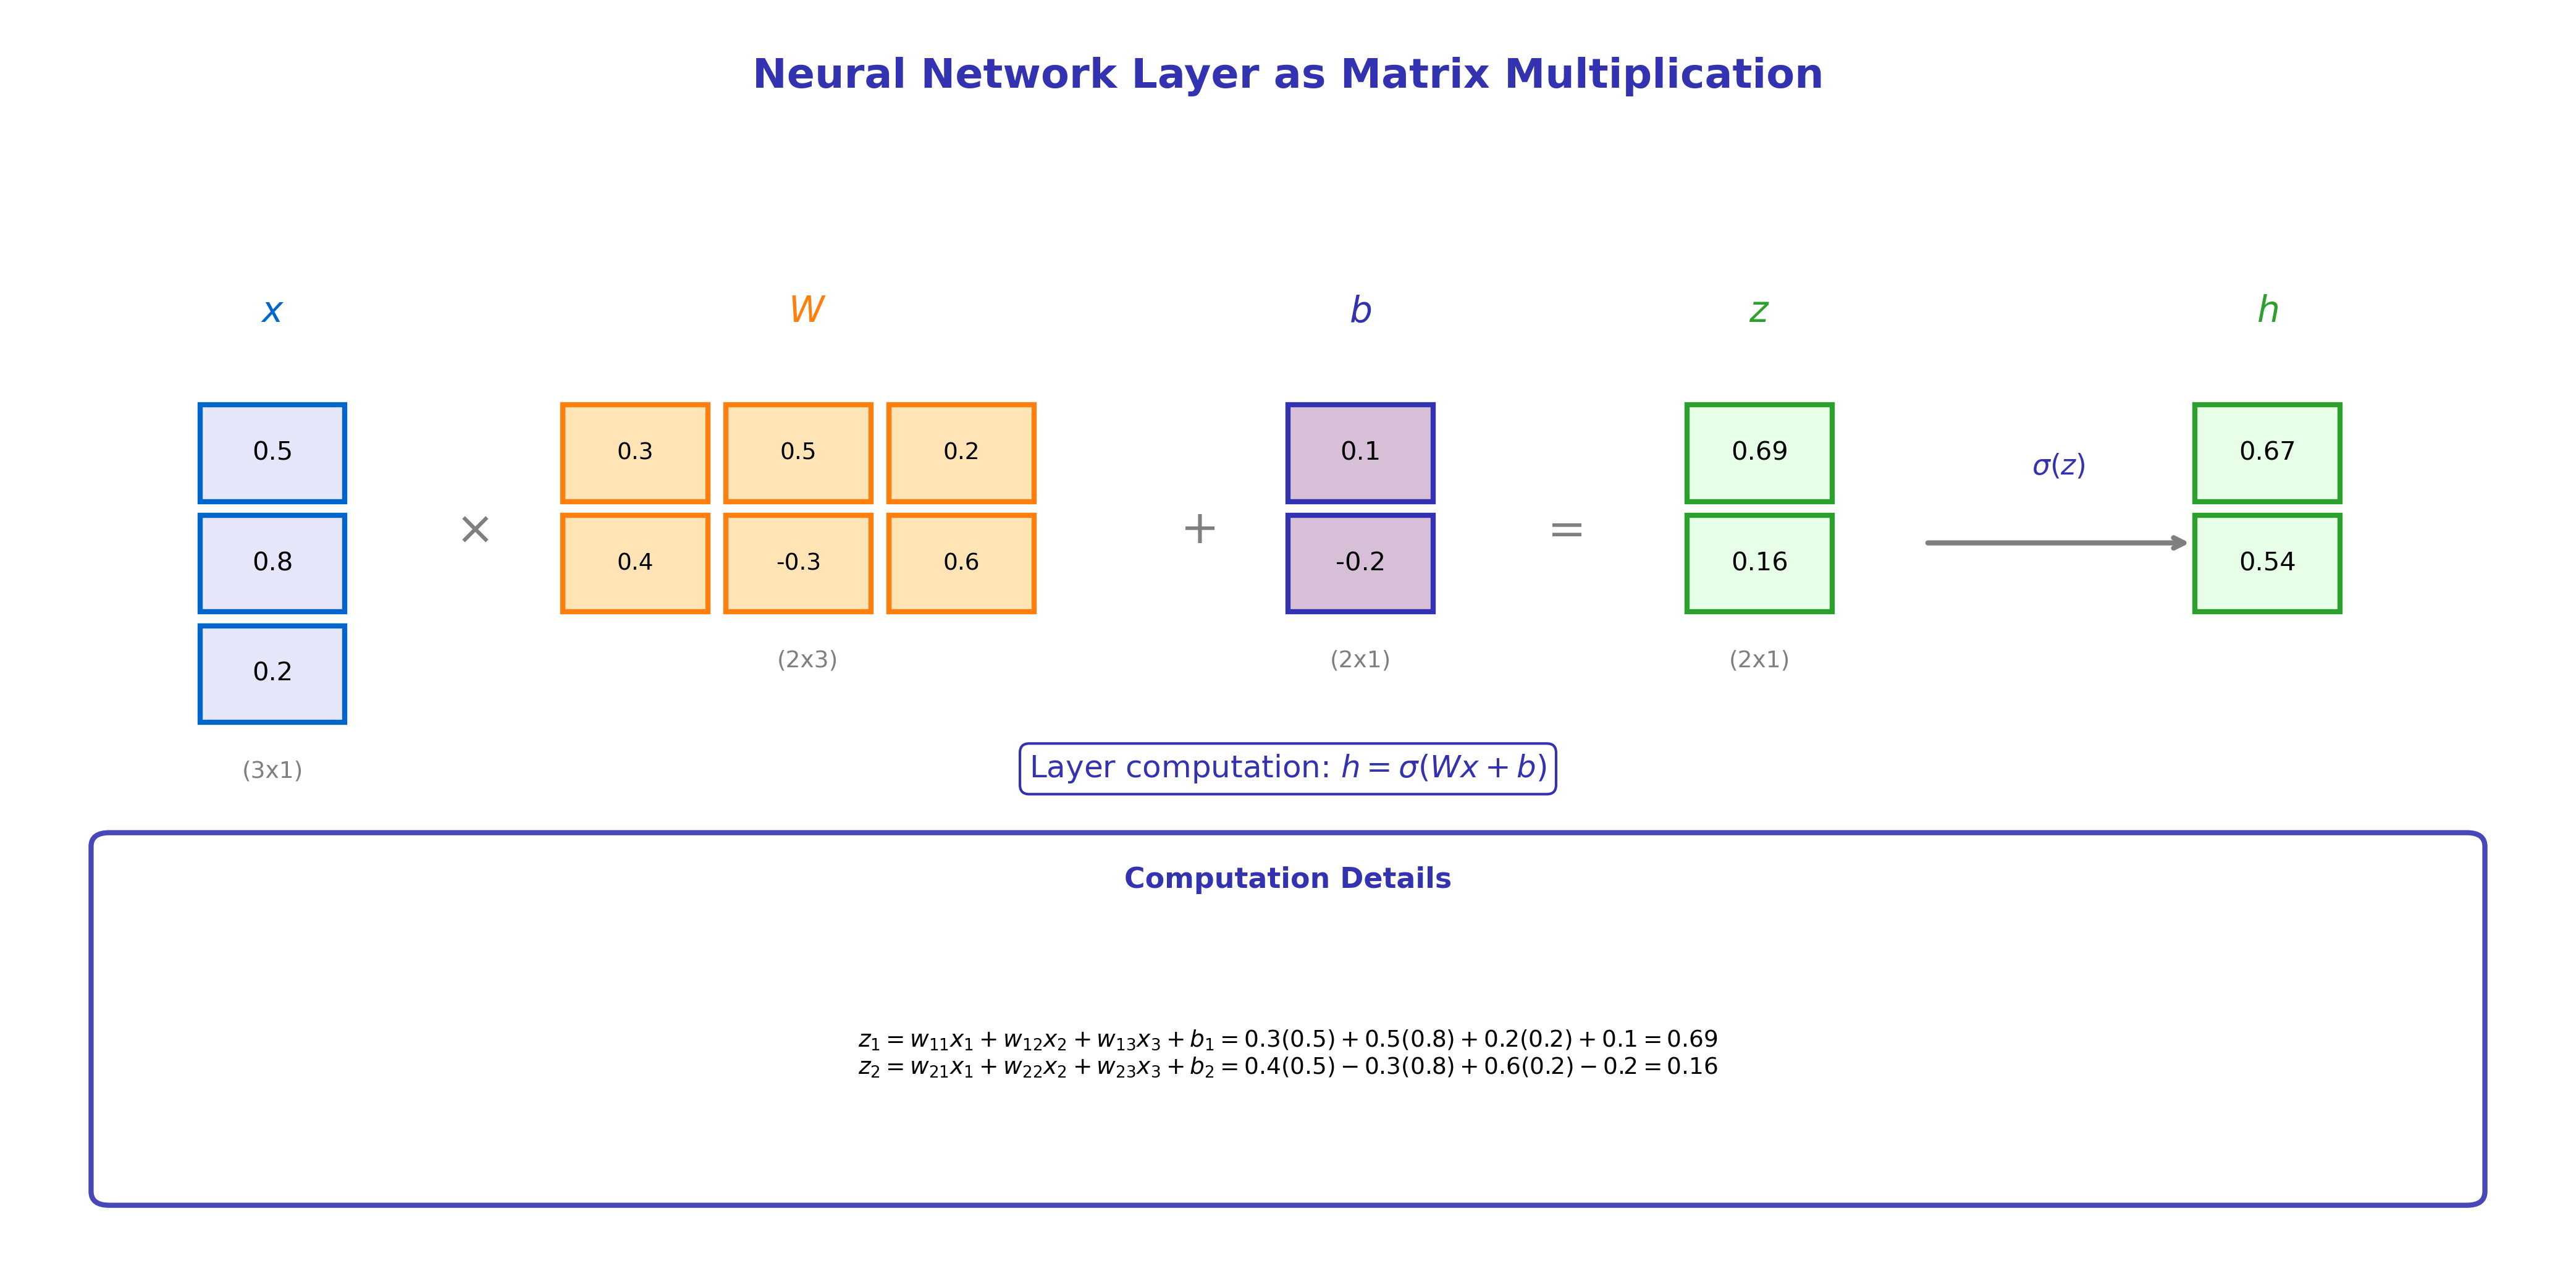

Write the Python code that produced this figure.
"""
Matrix Multiplication Visualization for Neural Networks
Module 2: Multi-Layer Perceptrons
"""

import matplotlib.pyplot as plt
import numpy as np
from matplotlib.patches import FancyBboxPatch, Rectangle

CHART_METADATA = {
    'title': 'Matrix Multiplication Visual',
    'url': 'https://github.com/QuantLet/neural-networks-introduction/tree/main/matrix_multiplication_visual'
}

# Colors
mlpurple = '#3333B2'
mlblue = '#0066CC'
mlorange = '#FF7F0E'
mlgreen = '#2CA02C'
mlgray = '#7F7F7F'

fig, ax = plt.subplots(figsize=(14, 7))
ax.set_xlim(0, 14)
ax.set_ylim(0, 9)
ax.axis('off')

# Title
ax.text(7, 8.5, 'Neural Network Layer as Matrix Multiplication',
        fontsize=16, fontweight='bold', ha='center', color=mlpurple)

# ==================== INPUT VECTOR ====================
# x vector (3x1)
x_data = [[0.5], [0.8], [0.2]]
for i, row in enumerate(x_data):
    rect = Rectangle((1, 5.5 - i * 0.8), 0.8, 0.7,
                      facecolor='#E6E6FA', edgecolor=mlblue, linewidth=2)
    ax.add_patch(rect)
    ax.text(1.4, 5.85 - i * 0.8, f'{row[0]}', ha='center', va='center', fontsize=10)

ax.text(1.4, 6.8, '$x$', ha='center', fontsize=14, fontweight='bold', color=mlblue)
ax.text(1.4, 3.5, '(3x1)', ha='center', fontsize=9, color=mlgray)

# ==================== WEIGHT MATRIX ====================
# W matrix (2x3)
w_data = [[0.3, 0.5, 0.2], [0.4, -0.3, 0.6]]

for i, row in enumerate(w_data):
    for j, val in enumerate(row):
        rect = Rectangle((3 + j * 0.9, 5.5 - i * 0.8), 0.8, 0.7,
                          facecolor='#FFE4B5', edgecolor=mlorange, linewidth=2)
        ax.add_patch(rect)
        ax.text(3.4 + j * 0.9, 5.85 - i * 0.8, f'{val}', ha='center', va='center', fontsize=9)

ax.text(4.35, 6.8, '$W$', ha='center', fontsize=14, fontweight='bold', color=mlorange)
ax.text(4.35, 4.3, '(2x3)', ha='center', fontsize=9, color=mlgray)

# Multiplication symbol
ax.text(2.5, 5.2, '$\\times$', ha='center', fontsize=18, color=mlgray)

# Plus symbol
ax.text(6.5, 5.2, '$+$', ha='center', fontsize=18, color=mlgray)

# ==================== BIAS VECTOR ====================
# b vector (2x1)
b_data = [[0.1], [-0.2]]
for i, row in enumerate(b_data):
    rect = Rectangle((7, 5.5 - i * 0.8), 0.8, 0.7,
                      facecolor='#D8BFD8', edgecolor=mlpurple, linewidth=2)
    ax.add_patch(rect)
    ax.text(7.4, 5.85 - i * 0.8, f'{row[0]}', ha='center', va='center', fontsize=10)

ax.text(7.4, 6.8, '$b$', ha='center', fontsize=14, fontweight='bold', color=mlpurple)
ax.text(7.4, 4.3, '(2x1)', ha='center', fontsize=9, color=mlgray)

# Equals symbol
ax.text(8.5, 5.2, '$=$', ha='center', fontsize=18, color=mlgray)

# ==================== RESULT VECTOR ====================
# z vector (2x1)
z_data = [[0.69], [0.16]]
for i, row in enumerate(z_data):
    rect = Rectangle((9.2, 5.5 - i * 0.8), 0.8, 0.7,
                      facecolor='#E6FFE6', edgecolor=mlgreen, linewidth=2)
    ax.add_patch(rect)
    ax.text(9.6, 5.85 - i * 0.8, f'{row[0]}', ha='center', va='center', fontsize=10)

ax.text(9.6, 6.8, '$z$', ha='center', fontsize=14, fontweight='bold', color=mlgreen)
ax.text(9.6, 4.3, '(2x1)', ha='center', fontsize=9, color=mlgray)

# Then activation
ax.annotate('', xy=(12, 5.2), xytext=(10.5, 5.2),
            arrowprops=dict(arrowstyle='->', color=mlgray, lw=2))
ax.text(11.25, 5.7, '$\\sigma(z)$', ha='center', fontsize=11, color=mlpurple)

# h vector (2x1)
h_data = [[0.67], [0.54]]
for i in range(2):
    rect = Rectangle((12, 5.5 - i * 0.8), 0.8, 0.7,
                      facecolor='#E6FFE6', edgecolor=mlgreen, linewidth=2)
    ax.add_patch(rect)

ax.text(12.4, 5.85, '0.67', ha='center', va='center', fontsize=10)
ax.text(12.4, 5.05, '0.54', ha='center', va='center', fontsize=10)
ax.text(12.4, 6.8, '$h$', ha='center', fontsize=14, fontweight='bold', color=mlgreen)

# ==================== COMPUTATION DETAILS ====================
detail_box = FancyBboxPatch((0.5, 0.5), 13, 2.5, boxstyle="round,pad=0.1",
                             facecolor='white', edgecolor=mlpurple, linewidth=2, alpha=0.9)
ax.add_patch(detail_box)

ax.text(7, 2.7, 'Computation Details', ha='center', fontsize=11, fontweight='bold', color=mlpurple)

details = """$z_1 = w_{11}x_1 + w_{12}x_2 + w_{13}x_3 + b_1 = 0.3(0.5) + 0.5(0.8) + 0.2(0.2) + 0.1 = 0.69$
$z_2 = w_{21}x_1 + w_{22}x_2 + w_{23}x_3 + b_2 = 0.4(0.5) - 0.3(0.8) + 0.6(0.2) - 0.2 = 0.16$"""

ax.text(7, 1.5, details, ha='center', va='center', fontsize=9, family='monospace')

# Formula summary
ax.text(7, 3.5, 'Layer computation: $h = \\sigma(Wx + b)$',
        ha='center', fontsize=12, color=mlpurple,
        bbox=dict(boxstyle='round,pad=0.3', facecolor='white', edgecolor=mlpurple))

plt.tight_layout()
plt.savefig('matrix_multiplication_visual.pdf', format='pdf', bbox_inches='tight', dpi=300)
plt.savefig('matrix_multiplication_visual.png', format='png', bbox_inches='tight', dpi=300)
plt.close()

print("Generated: matrix_multiplication_visual.pdf")
